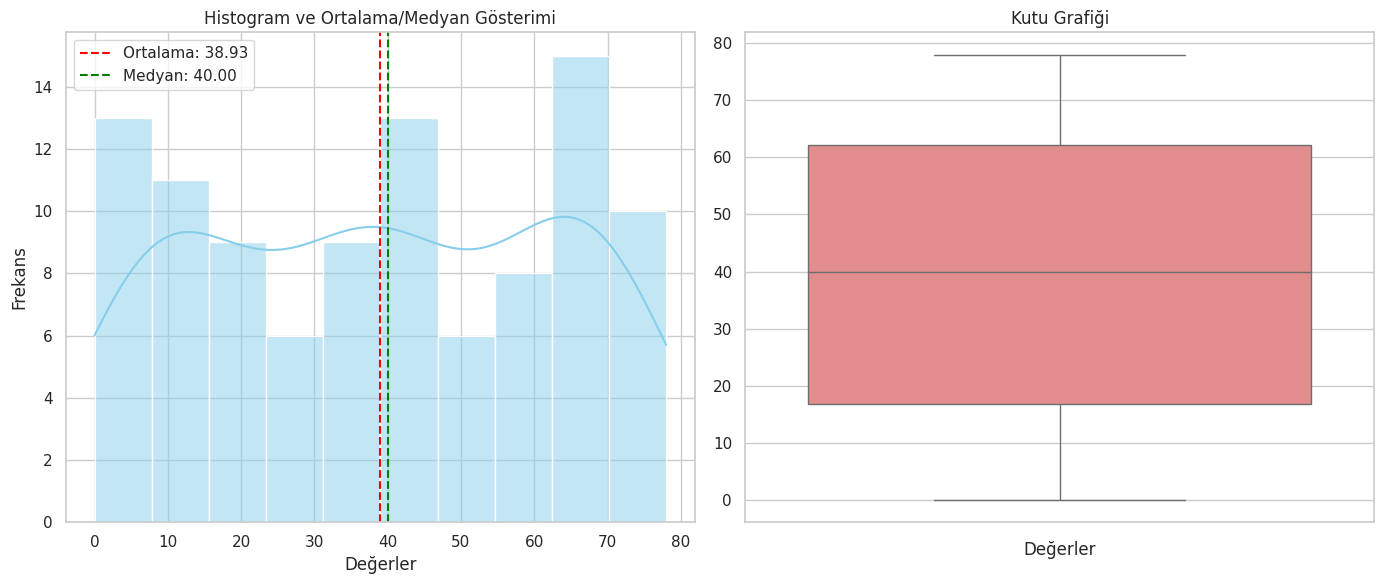

Source code (Python):
import numpy as np
import scipy.stats as stats
import matplotlib.pyplot as plt
import seaborn as sns

# 0 ile 80 arasında 100 rastgele sayı üretme
data = np.random.randint(0, 80, 100)

# İstatistiksel hesaplamalar
mean = np.mean(data)
median = np.median(data)
range_val = np.ptp(data)
std_dev = np.std(data, ddof=1)
oms = np.mean(np.abs(data - mean))
variance = np.var(data, ddof=1)
cv = (std_dev / mean) * 100
skewness = stats.skew(data)
kurtosis = stats.kurtosis(data)

# Grafikler için stil
sns.set(style="whitegrid")

# Histogram ve Kutu Grafiği
fig, axes = plt.subplots(1, 2, figsize=(14, 6))

# Histogram
sns.histplot(data, bins=10, kde=True, ax=axes[0], color="skyblue")
axes[0].axvline(mean, color='red', linestyle='--', label=f'Ortalama: {mean:.2f}')
axes[0].axvline(median, color='green', linestyle='--', label=f'Medyan: {median:.2f}')
axes[0].set_title("Histogram ve Ortalama/Medyan Gösterimi")
axes[0].set_xlabel("Değerler")
axes[0].set_ylabel("Frekans")
axes[0].legend()

# Kutu Grafiği
sns.boxplot(data=data, ax=axes[1], color="lightcoral")
axes[1].set_title("Kutu Grafiği")
axes[1].set_xlabel("Değerler")

# İstatistiksel Sonuçları Ekrana Yazdırma
print("Ortalama:", mean)
print("Medyan:", median)
print("Dağılım Genişliği:", range_val)
print("Ortalama Mutlak Sapma (OMS):", oms)
print("Varyans:", variance)
print("Standart Sapma:", std_dev)
print("Değişim Katsayısı (%):", cv)
print("Çarpıklık Katsayısı:", skewness)
print("Basıklık Katsayısı:", kurtosis)

plt.tight_layout()
plt.show()
